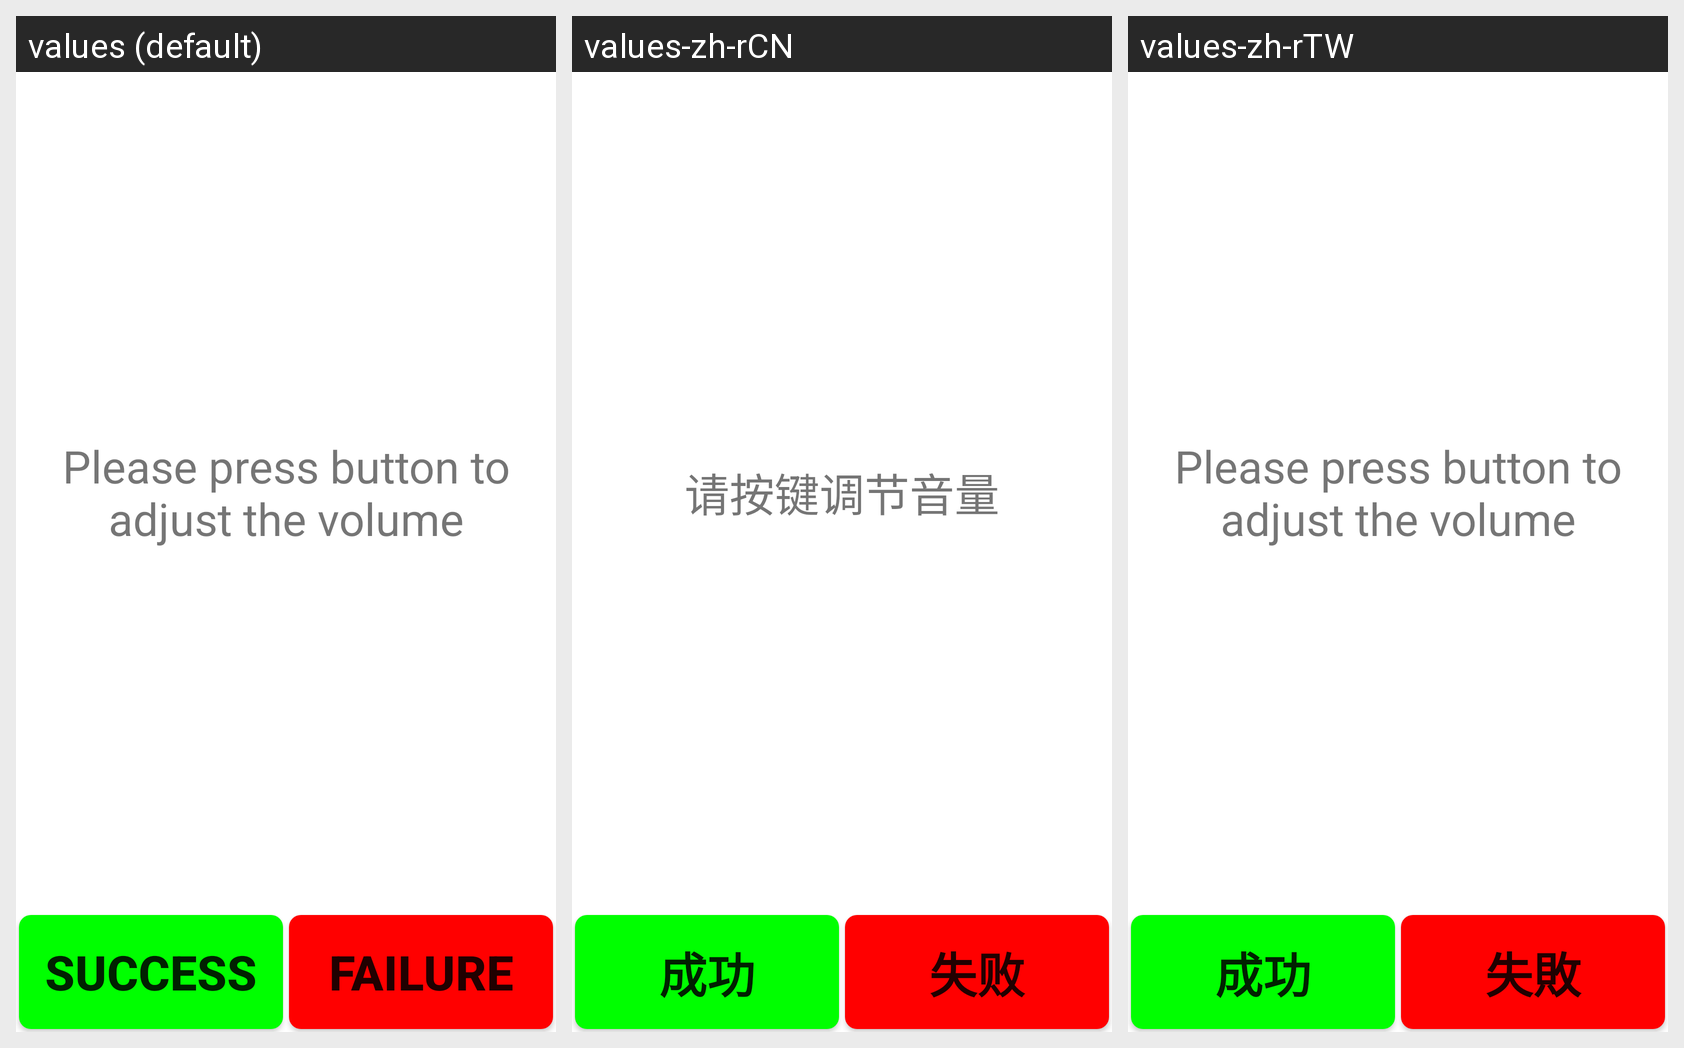

Strings drawn on this Android screen and how each of the app's shown locales translates them:
Android screen res/layout/audio_test.xml rendered under 3 locales, left to right: values (default), values-zh-rCN, values-zh-rTW. Device: Nexus 5 (rendered at 1080×1920; each locale shown at half size, 540×960, under a caption strip naming it); theme Theme.MaterialComponents.DayNight.NoActionBar.
Strings drawn on this screen, with the default value and each locale's value (text and hints the layout hard-codes, and strings that could not be matched under every locale, appear in the picture but are not listed):

KeyCode_info2
  values: Please press button to adjust the volume
  values-zh-rCN: 请按键调节音量
  values-zh-rTW: Please press button to adjust the volume  [not translated; the default value is used]

Success
  values: Success
  values-zh-rCN: 成功
  values-zh-rTW: 成功

Failed
  values: Failure
  values-zh-rCN: 失败
  values-zh-rTW: 失敗
